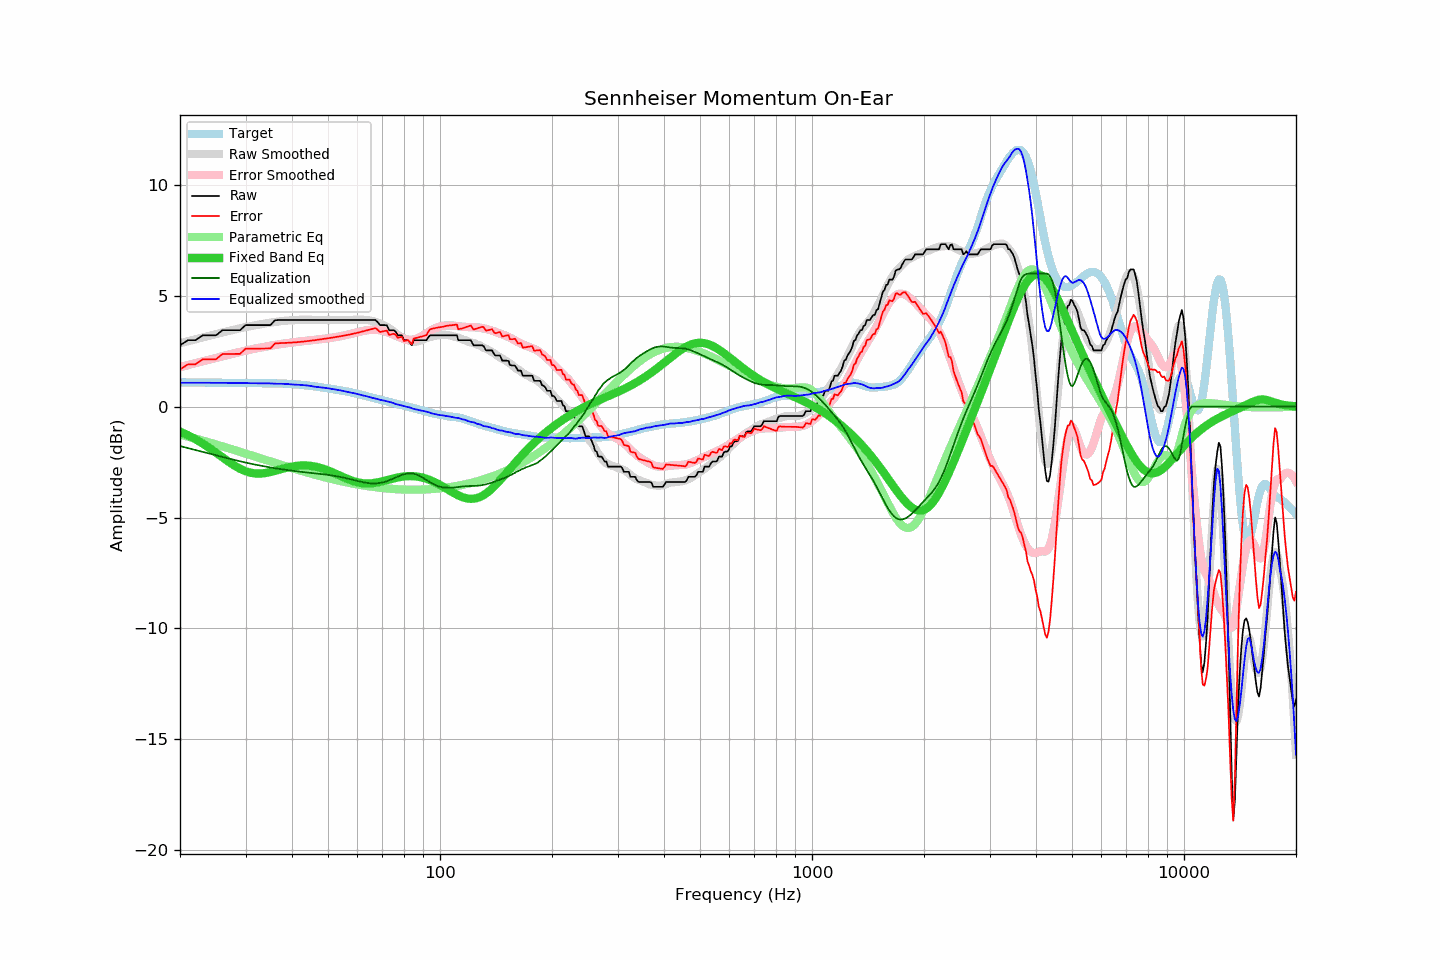

Data behind this chart, as committed beside it:
frequency, raw, error, smoothed, error_smoothed, equalization, parametric_eq, equalized_raw, equalized_smoothed, target
20, 2.76, 1.67, 2.86, 1.78, -1.78, -1.13, 0.98, 1.08, 1.09
21, 2.99, 1.90, 2.95, 1.87, -1.87, -1.29, 1.12, 1.08, 1.09
22, 2.99, 1.91, 3.03, 1.96, -1.96, -1.47, 1.03, 1.08, 1.09
23, 3.21, 2.13, 3.12, 2.04, -2.04, -1.66, 1.17, 1.08, 1.08
24, 3.21, 2.13, 3.20, 2.12, -2.12, -1.87, 1.09, 1.07, 1.08
25, 3.21, 2.14, 3.27, 2.20, -2.20, -2.08, 1.01, 1.07, 1.08
26, 3.44, 2.37, 3.34, 2.27, -2.27, -2.29, 1.17, 1.07, 1.07
27, 3.44, 2.37, 3.41, 2.34, -2.34, -2.48, 1.10, 1.07, 1.07
28, 3.44, 2.37, 3.47, 2.40, -2.40, -2.66, 1.04, 1.07, 1.07
29, 3.44, 2.38, 3.53, 2.46, -2.46, -2.80, 0.98, 1.06, 1.07
30, 3.67, 2.61, 3.58, 2.52, -2.52, -2.91, 1.15, 1.06, 1.06
31, 3.67, 2.61, 3.63, 2.57, -2.57, -2.98, 1.10, 1.05, 1.06
32, 3.67, 2.61, 3.67, 2.62, -2.62, -3.02, 1.05, 1.05, 1.06
33, 3.67, 2.62, 3.71, 2.67, -2.67, -3.02, 1.01, 1.05, 1.06
34, 3.67, 2.62, 3.75, 2.71, -2.71, -2.99, 0.97, 1.05, 1.05
35, 3.67, 2.62, 3.79, 2.74, -2.74, -2.95, 0.93, 1.04, 1.05
36, 3.89, 2.84, 3.81, 2.78, -2.78, -2.90, 1.11, 1.03, 1.05
37, 3.90, 2.86, 3.84, 2.81, -2.81, -2.84, 1.09, 1.03, 1.04
38, 3.90, 2.87, 3.87, 2.84, -2.84, -2.79, 1.06, 1.03, 1.04
39, 3.90, 2.88, 3.88, 2.86, -2.86, -2.74, 1.04, 1.02, 1.03
40, 3.90, 2.89, 3.89, 2.89, -2.89, -2.70, 1.01, 1.00, 1.02
41, 3.90, 2.90, 3.90, 2.91, -2.91, -2.68, 0.99, 0.99, 1.00
42, 3.90, 2.92, 3.91, 2.93, -2.93, -2.66, 0.97, 0.98, 0.99
43, 3.90, 2.93, 3.92, 2.95, -2.95, -2.65, 0.95, 0.97, 0.97
44, 3.90, 2.95, 3.92, 2.97, -2.97, -2.66, 0.93, 0.95, 0.95
45, 3.90, 2.97, 3.92, 2.99, -2.99, -2.67, 0.91, 0.93, 0.93
46, 3.90, 2.99, 3.90, 3.00, -3.00, -2.70, 0.90, 0.90, 0.91
47, 3.90, 3.01, 3.90, 3.02, -3.02, -2.73, 0.88, 0.88, 0.89
48, 3.90, 3.04, 3.90, 3.04, -3.04, -2.78, 0.86, 0.86, 0.87
49, 3.90, 3.06, 3.90, 3.06, -3.06, -2.83, 0.85, 0.85, 0.85
50, 3.90, 3.08, 3.90, 3.08, -3.08, -2.88, 0.83, 0.83, 0.82
51, 3.90, 3.10, 3.90, 3.10, -3.10, -2.94, 0.80, 0.80, 0.80
52, 3.90, 3.13, 3.90, 3.12, -3.12, -3.00, 0.78, 0.78, 0.78
53, 3.90, 3.15, 3.90, 3.15, -3.15, -3.06, 0.76, 0.76, 0.75
54, 3.90, 3.17, 3.90, 3.17, -3.17, -3.12, 0.73, 0.73, 0.73
55, 3.90, 3.20, 3.90, 3.20, -3.20, -3.18, 0.70, 0.70, 0.71
56, 3.90, 3.22, 3.90, 3.23, -3.23, -3.24, 0.67, 0.67, 0.68
57, 3.90, 3.24, 3.90, 3.26, -3.26, -3.29, 0.64, 0.64, 0.66
58, 3.90, 3.27, 3.91, 3.29, -3.29, -3.34, 0.61, 0.62, 0.63
59, 3.90, 3.30, 3.92, 3.32, -3.32, -3.38, 0.58, 0.60, 0.60
60, 3.90, 3.33, 3.92, 3.35, -3.35, -3.41, 0.55, 0.57, 0.58
61, 3.90, 3.36, 3.92, 3.38, -3.38, -3.44, 0.52, 0.54, 0.55
62, 3.90, 3.39, 3.91, 3.41, -3.41, -3.45, 0.50, 0.50, 0.51
63, 3.90, 3.42, 3.91, 3.43, -3.43, -3.46, 0.47, 0.48, 0.48
64, 3.90, 3.45, 3.90, 3.45, -3.45, -3.47, 0.46, 0.45, 0.45
65, 3.90, 3.48, 3.88, 3.46, -3.46, -3.46, 0.45, 0.42, 0.42
66, 3.90, 3.51, 3.85, 3.46, -3.46, -3.45, 0.44, 0.39, 0.39
67, 3.90, 3.54, 3.83, 3.46, -3.46, -3.44, 0.44, 0.37, 0.37
68, 3.80, 3.46, 3.79, 3.45, -3.45, -3.42, 0.35, 0.34, 0.34
69, 3.67, 3.36, 3.75, 3.44, -3.44, -3.39, 0.23, 0.31, 0.31
70, 3.67, 3.38, 3.71, 3.42, -3.42, -3.37, 0.25, 0.29, 0.29
71, 3.67, 3.41, 3.65, 3.39, -3.39, -3.34, 0.28, 0.26, 0.26
72, 3.66, 3.43, 3.59, 3.36, -3.36, -3.32, 0.30, 0.23, 0.24
73, 3.44, 3.23, 3.53, 3.32, -3.32, -3.29, 0.12, 0.21, 0.21
74, 3.44, 3.26, 3.47, 3.28, -3.28, -3.26, 0.16, 0.19, 0.19
75, 3.44, 3.28, 3.39, 3.24, -3.24, -3.24, 0.21, 0.15, 0.16
76, 3.38, 3.25, 3.31, 3.19, -3.19, -3.22, 0.19, 0.12, 0.14
77, 3.21, 3.10, 3.24, 3.15, -3.15, -3.20, 0.06, 0.09, 0.11
78, 3.21, 3.13, 3.18, 3.11, -3.11, -3.18, 0.10, 0.07, 0.09
79, 3.21, 3.15, 3.13, 3.08, -3.08, -3.16, 0.13, 0.05, 0.06
... 553 more rows
